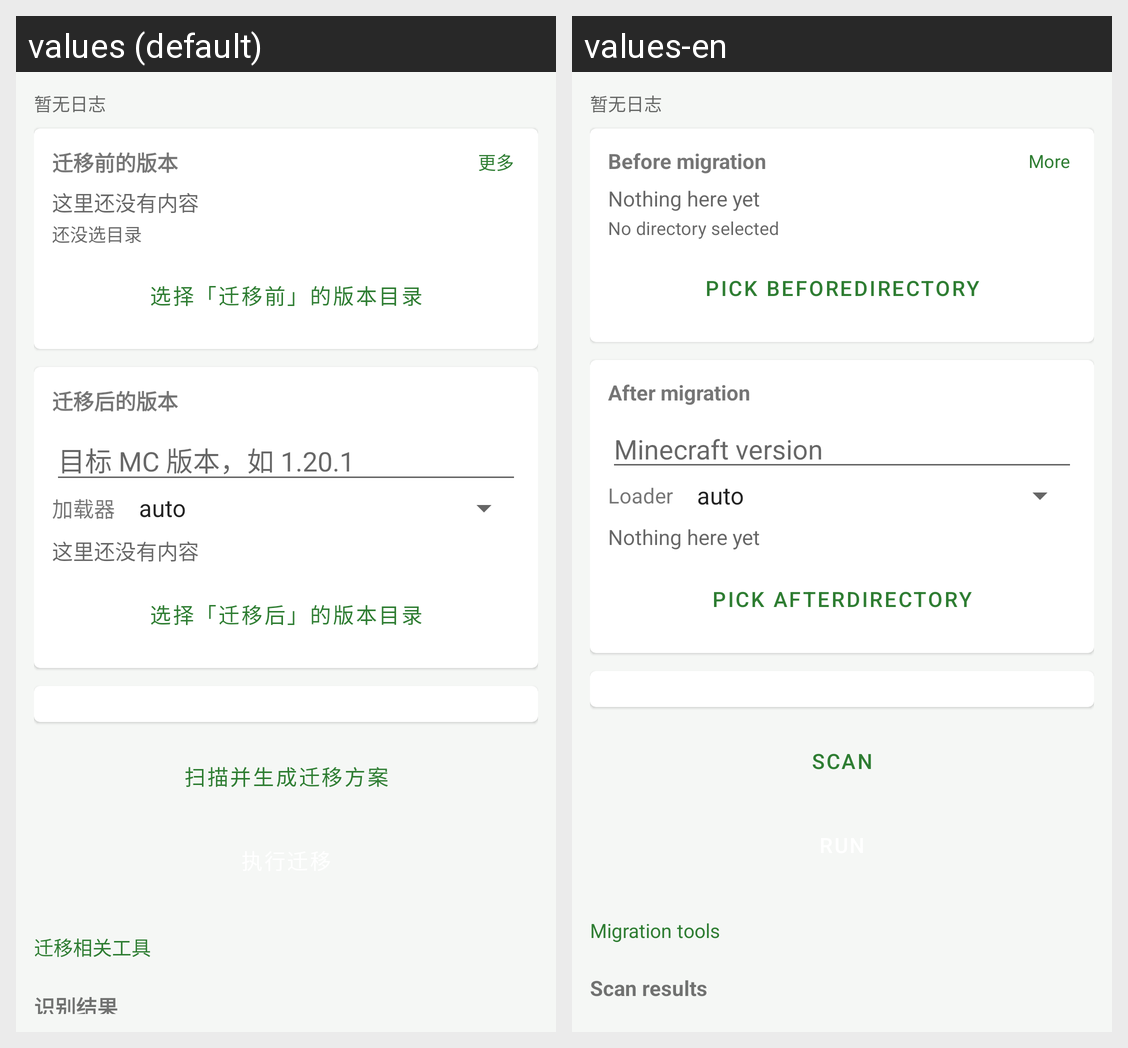

Locale-by-locale string values for the Android screen shown in this grid:
Android screen res/layout/fragment_migration.xml rendered under 2 locales, left to right: values (default), values-en. Device: Nexus 5 (rendered at 1080×1920; each locale shown at half size, 540×960, under a caption strip naming it); theme Theme.ModMigrator.
Strings drawn on this screen, with the default value and each locale's value (text and hints the layout hard-codes, and strings that could not be matched under every locale, appear in the picture but are not listed):

sec_source
  values: 迁移前的版本
  values-en: Before migration

more
  values: 更多
  values-en: More

empty_hint
  values: 这里还没有内容
  values-en: Nothing here yet

dir_state_none
  values: 还没选目录
  values-en: No directory selected

pick_source
  values: 选择「迁移前」的版本目录
  values-en: Pick beforedirectory

sec_target
  values: 迁移后的版本
  values-en: After migration

hint_mc_version
  values: 目标 MC 版本，如 1.20.1
  values-en: Minecraft version

loader
  values: 加载器
  values-en: Loader

pick_target
  values: 选择「迁移后」的版本目录
  values-en: Pick afterdirectory

btn_scan
  values: 扫描并生成迁移方案
  values-en: Scan

mig_tools
  values: 迁移相关工具
  values-en: Migration tools

mig_result_title
  values: 识别结果
  values-en: Scan results
